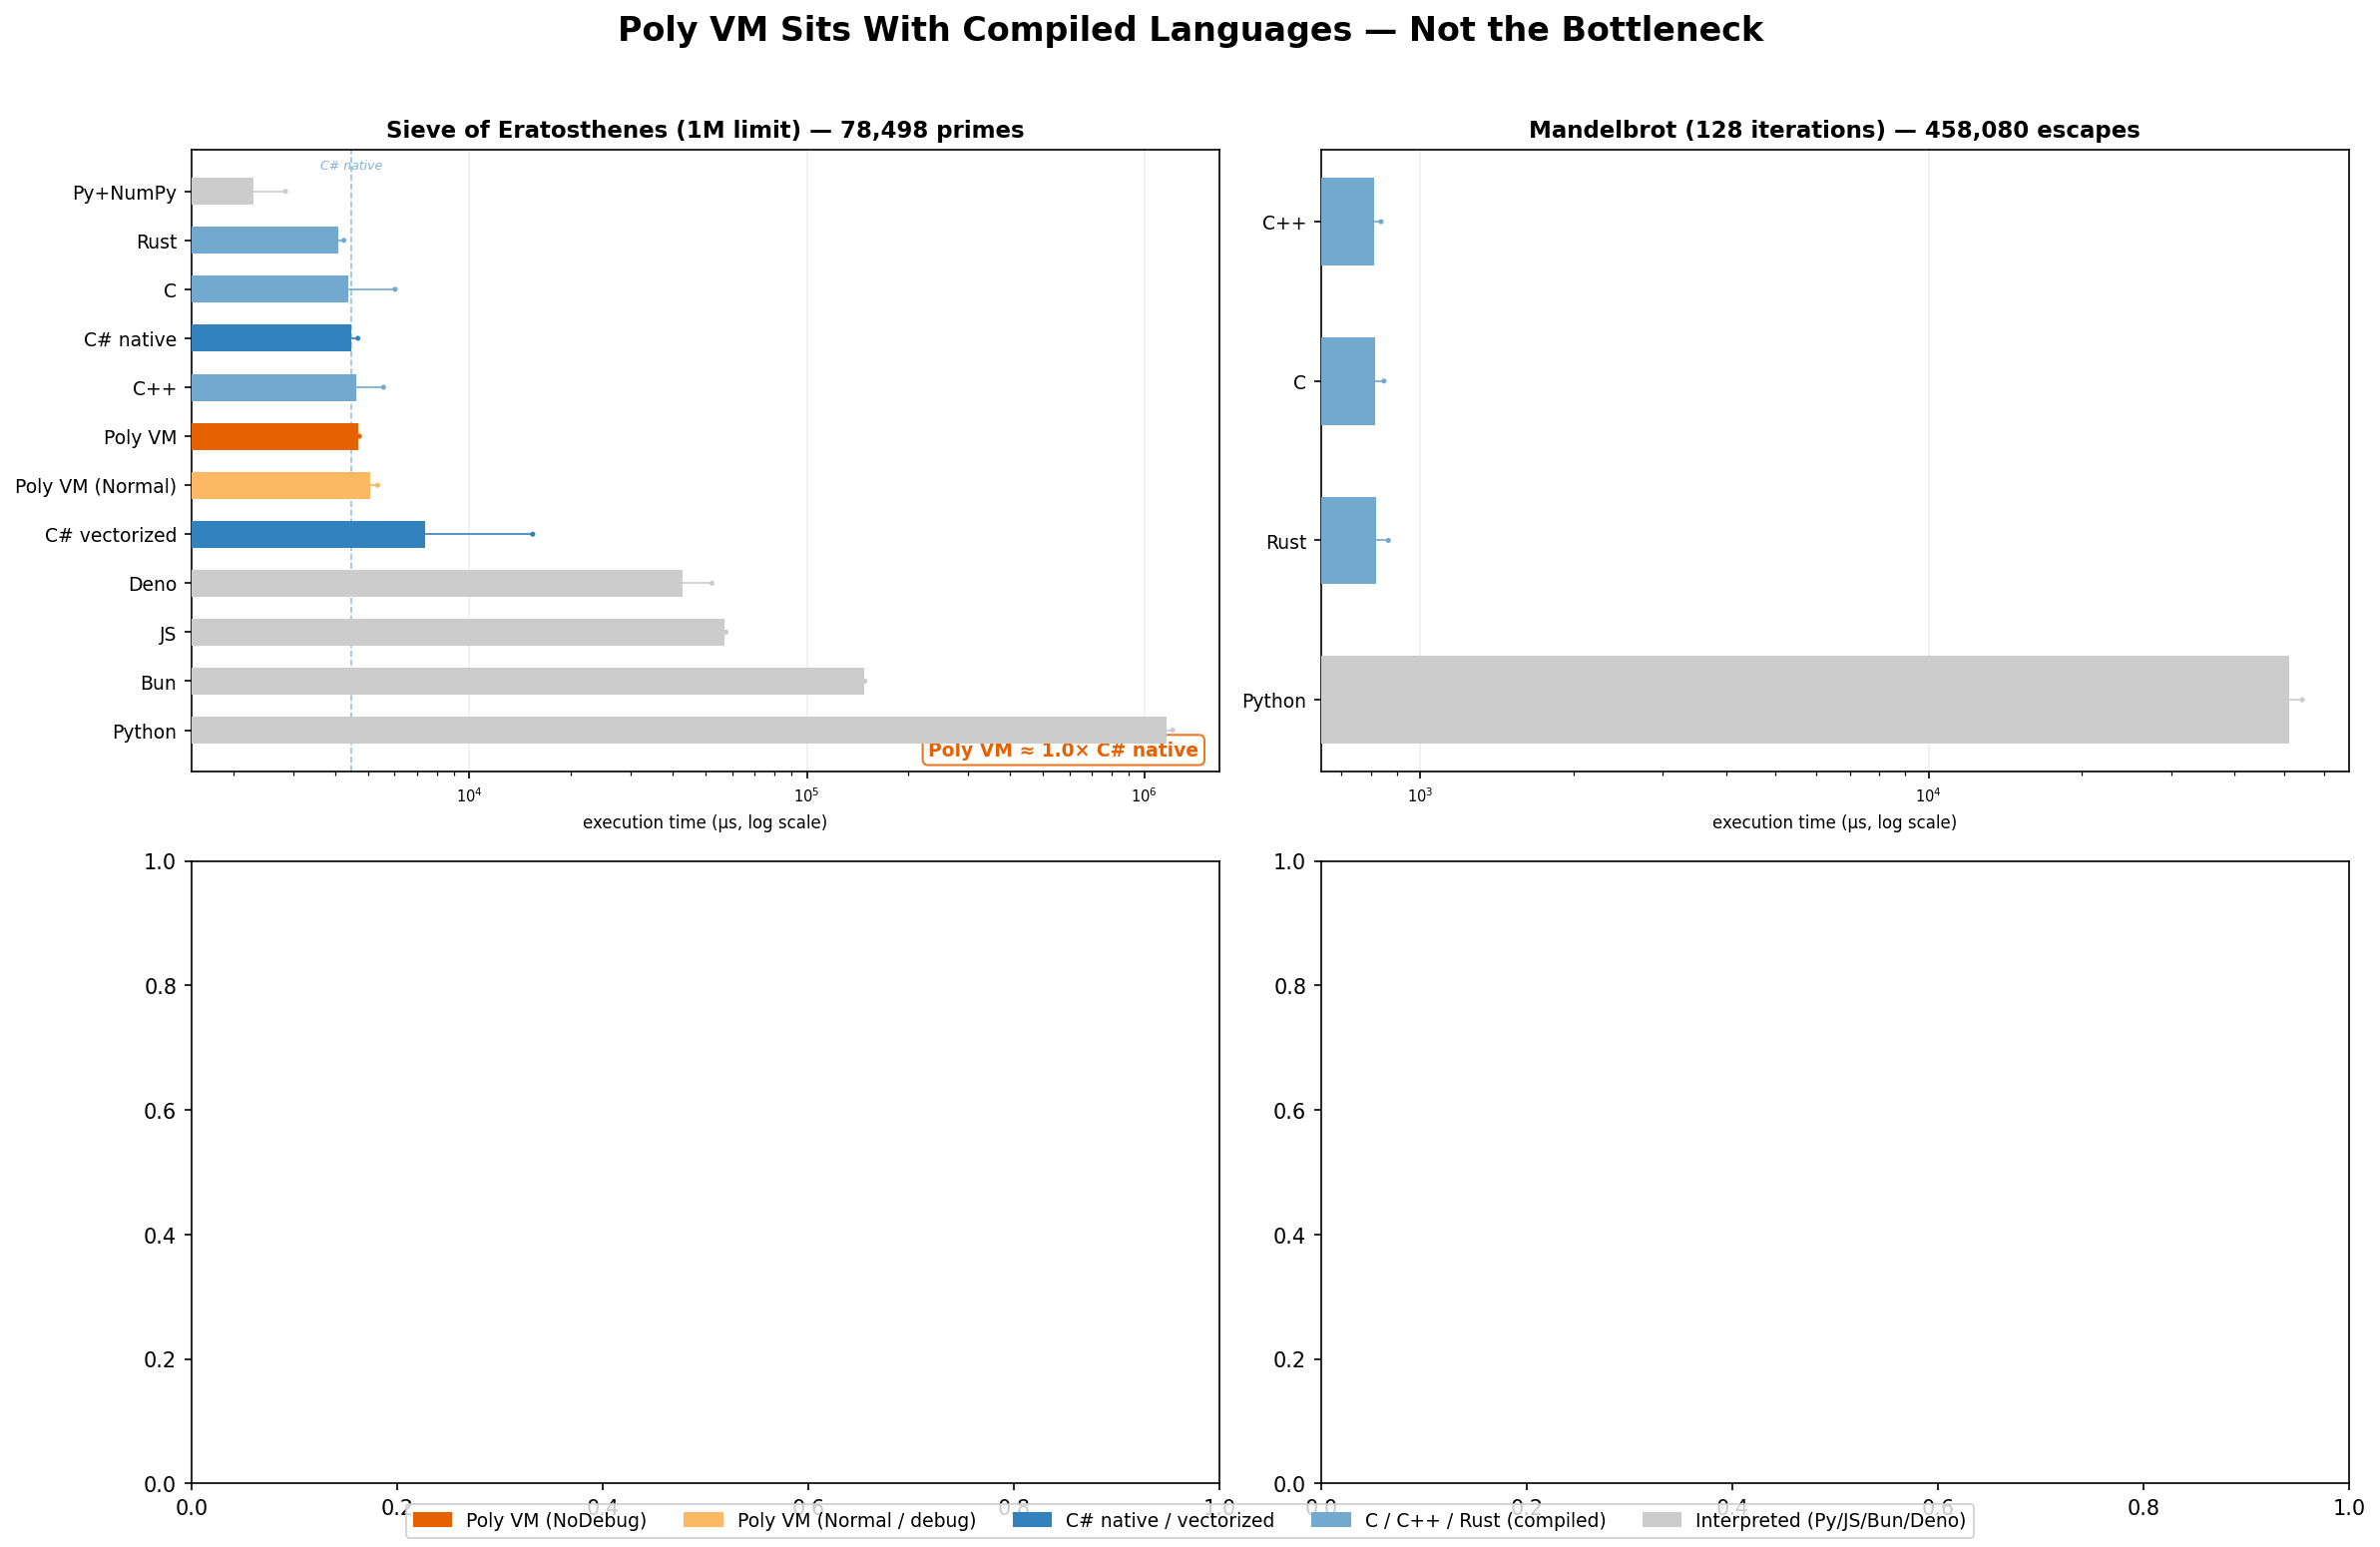

The data file committed next to this chart (first rows):
benchmark, language, size_or_limit, result, runs, min_us, max_us, avg_us, prep_ms
sieve, C, 1000000, 78498, 5, 3855, 6018, 4380, 0
sieve, C++, 1000000, 78498, 5, 4256, 5561, 4630, 0
sieve, Rust, 1000000, 78498, 5, 3985, 4243, 4081, 0
sieve, Python, 1000000, 78498, 5, 1124304, 1214208, 1164149, 0
sieve, JS, 1000000, 78498, 5, 56372, 57583, 57065, 0
sieve, Bun, 1000000, 78498, 5, 146567, 148815, 147784, 0
sieve, Deno, 1000000, 78498, 5, 39753, 52306, 42732, 0
sieve, Py+NumPy, 1000000, 78498, 5, 2061, 2850, 2292, 0
sieve, C# native, 1000000, 78498, 5, 4172, 4670, 4475, 0
sieve, C# vectorized, 1000000, 78498, 5, 4820, 15395, 7373, 0
sieve, Poly VM, 1000000, 78498, 5, 4658, 4718, 4685, 60
sieve, Poly VM (Normal), 1000000, 78498, 5, 4729, 5345, 5089, 63
mandelbrot, C, 128, 458080, 5, 803, 848, 815, 0
mandelbrot, C++, 128, 458080, 5, 787.8, 836.9, 809.7, 0
mandelbrot, Rust, 128, 458080, 5, 788, 865, 820.2, 0
mandelbrot, Python, 128, 458080, 5, 50142, 54391, 51176, 0
